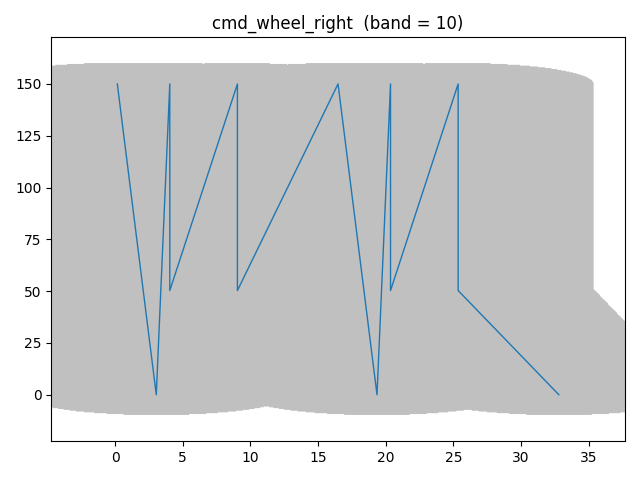

The file beside this chart, header and first rows:
x, y
1.600000000000000033e-01, 1.500000000000000000e+02
3.040000000000000036e+00, 0.000000000000000000e+00
4.040000000000000036e+00, 1.500000000000000000e+02
4.040000000000000036e+00, 5.026548245743668986e+01
9.039999999999999147e+00, 1.500000000000000000e+02
9.039999999999999147e+00, 5.026548245743668986e+01
1.648000000000000043e+01, 1.500000000000000000e+02
1.935999999999999943e+01, 0.000000000000000000e+00
2.035999999999999943e+01, 1.500000000000000000e+02
2.035999999999999943e+01, 5.026548245743668986e+01
2.535999999999999943e+01, 1.500000000000000000e+02
2.535999999999999943e+01, 5.026548245743668986e+01
3.279999999999999716e+01, 0.000000000000000000e+00
